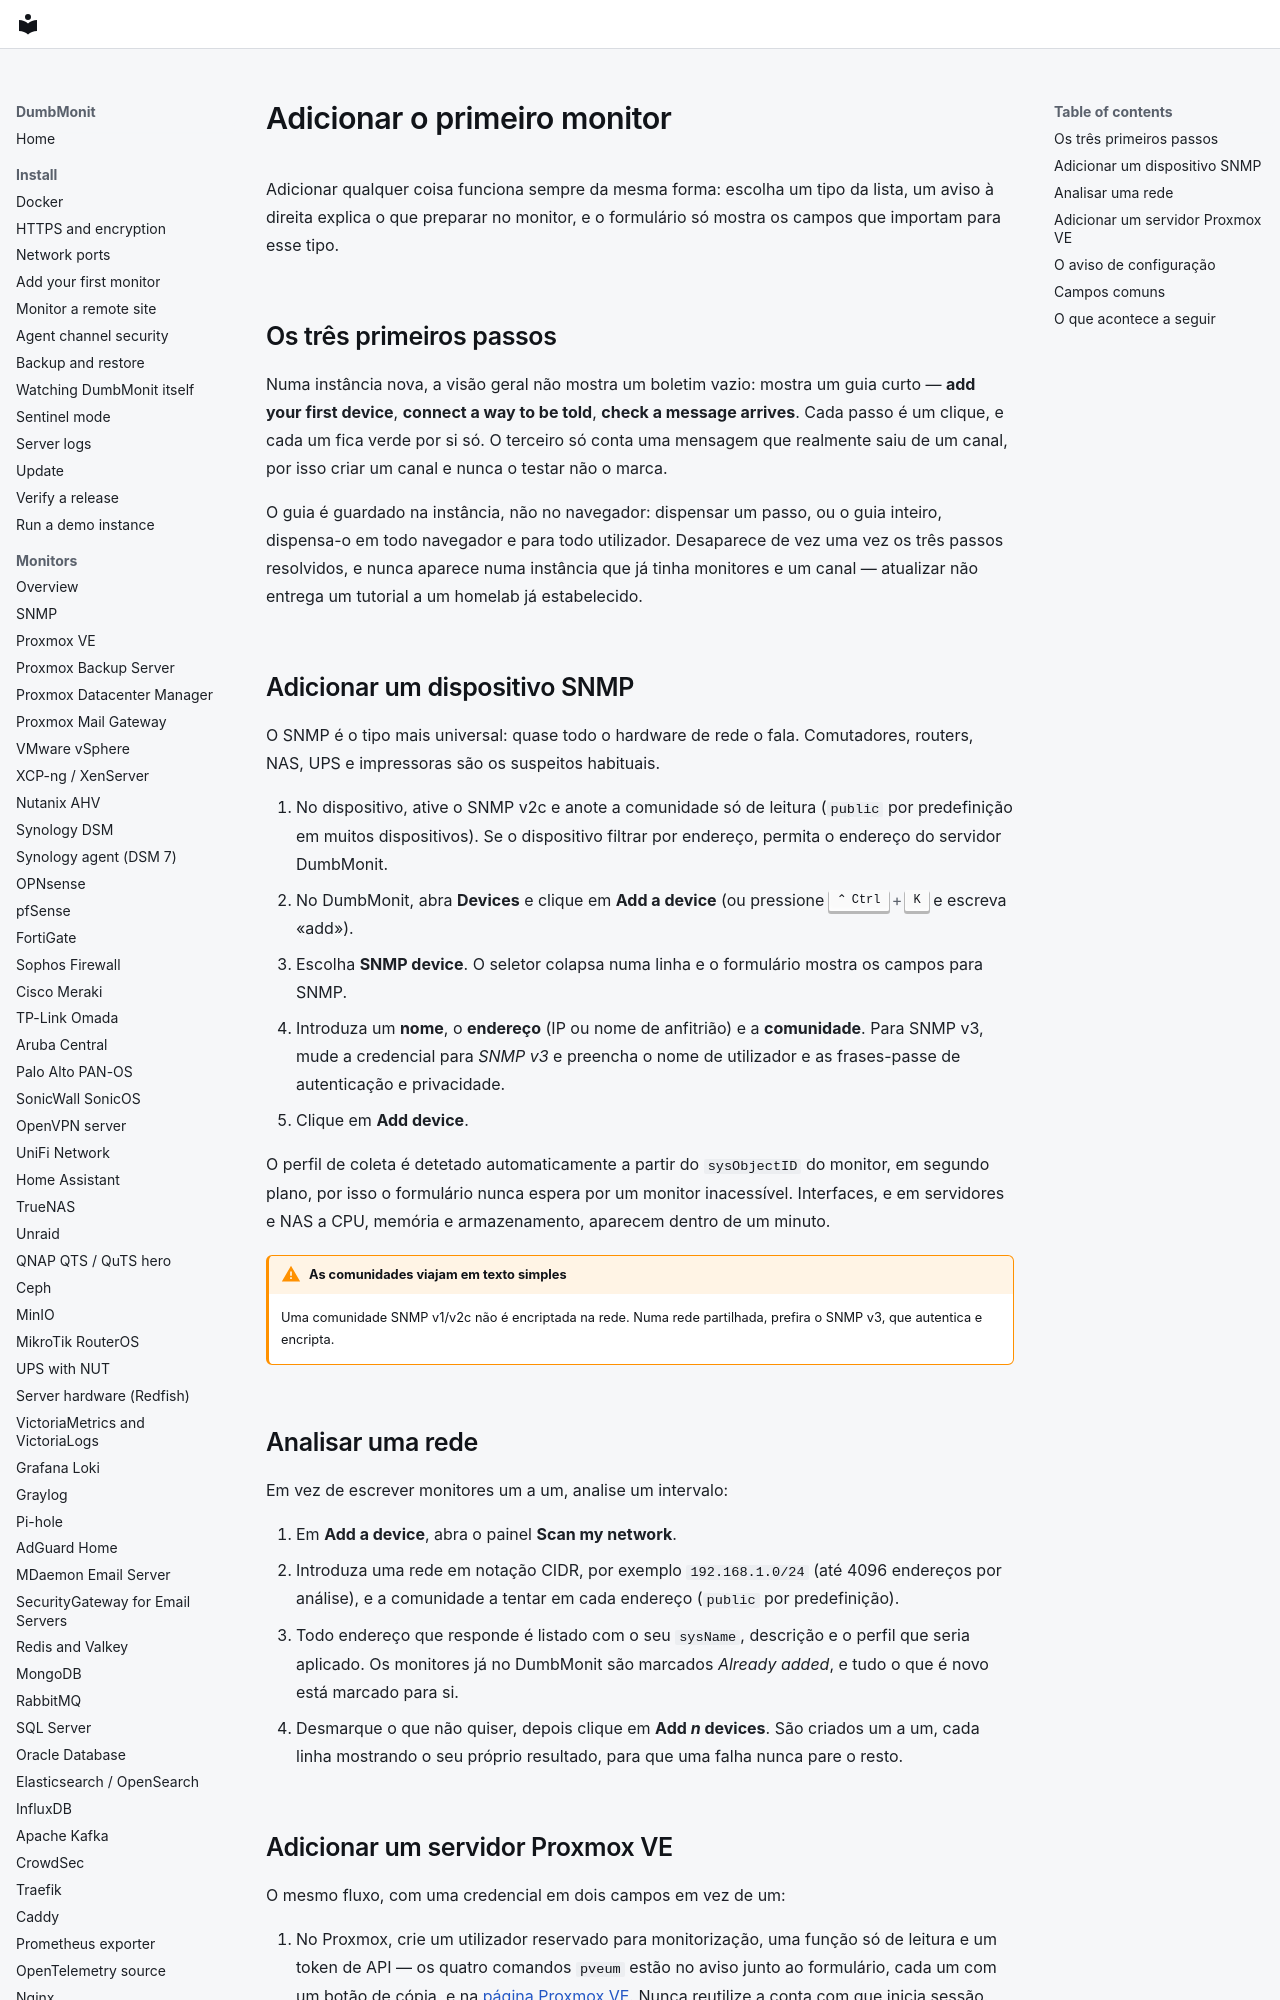

repository: laupernoe/dumbmonit · page: install/first-device.pt/index.html · generator: mkdocs

# Adicionar o primeiro monitor {#add-your-first-device}

Adicionar qualquer coisa funciona sempre da mesma forma: escolha um
tipo da lista, um aviso à direita explica o que preparar no
monitor, e o formulário só mostra os campos que importam para esse
tipo.

## Os três primeiros passos {#the-three-first-steps}

Numa instância nova, a visão geral não mostra um boletim vazio: mostra
um guia curto — **add your first device**, **connect a way to be
told**, **check a message arrives**. Cada passo é um clique, e cada um
fica verde por si só. O terceiro só conta uma mensagem que realmente
saiu de um canal, por isso criar um canal e nunca o testar não o marca.

O guia é guardado na instância, não no navegador: dispensar um passo,
ou o guia inteiro, dispensa-o em todo navegador e para todo
utilizador. Desaparece de vez uma vez os três passos resolvidos, e
nunca aparece numa instância que já tinha monitores e um canal —
atualizar não entrega um tutorial a um homelab já estabelecido.

## Adicionar um dispositivo SNMP {#add-an-snmp-device}

O SNMP é o tipo mais universal: quase todo o hardware de rede o fala.
Comutadores, routers, NAS, UPS e impressoras são os suspeitos
habituais.

1. No dispositivo, ative o SNMP v2c e anote a comunidade só de leitura (`public` por predefinição em muitos dispositivos). Se o dispositivo filtrar por endereço, permita o endereço do servidor DumbMonit.
2. No DumbMonit, abra **Devices** e clique em **Add a device** (ou pressione ++ctrl+k++ e escreva «add»).
3. Escolha **SNMP device**. O seletor colapsa numa linha e o formulário mostra os campos para SNMP.
4. Introduza um **nome**, o **endereço** (IP ou nome de anfitrião) e a **comunidade**. Para SNMP v3, mude a credencial para *SNMP v3* e preencha o nome de utilizador e as frases-passe de autenticação e privacidade.
5. Clique em **Add device**.

O perfil de coleta é detetado automaticamente a partir do `sysObjectID`
do monitor, em segundo plano, por isso o formulário nunca espera
por um monitor inacessível. Interfaces, e em servidores e NAS a
CPU, memória e armazenamento, aparecem dentro de um minuto.

!!! warning "As comunidades viajam em texto simples"
    Uma comunidade SNMP v1/v2c não é encriptada na rede. Numa rede
    partilhada, prefira o SNMP v3, que autentica e encripta.

## Analisar uma rede {#scan-a-network}

Em vez de escrever monitores um a um, analise um intervalo:

1. Em **Add a device**, abra o painel **Scan my network**.
2. Introduza uma rede em notação CIDR, por exemplo `192.168.1.0/24` (até 4096 endereços por análise), e a comunidade a tentar em cada endereço (`public` por predefinição).
3. Todo endereço que responde é listado com o seu `sysName`, descrição e o perfil que seria aplicado. Os monitores já no DumbMonit são marcados *Already added*, e tudo o que é novo está marcado para si.
4. Desmarque o que não quiser, depois clique em **Add *n* devices**. São criados um a um, cada linha mostrando o seu próprio resultado, para que uma falha nunca pare o resto.
